10-way image classification set "Herbs" from GitHub (pegasis470/Herbs); label vocabulary: belimbing wuluh, jambu biji, jeruk nipis, kemangi, lidah buaya, nangka, pandan, pepaya, seledri, sirih.

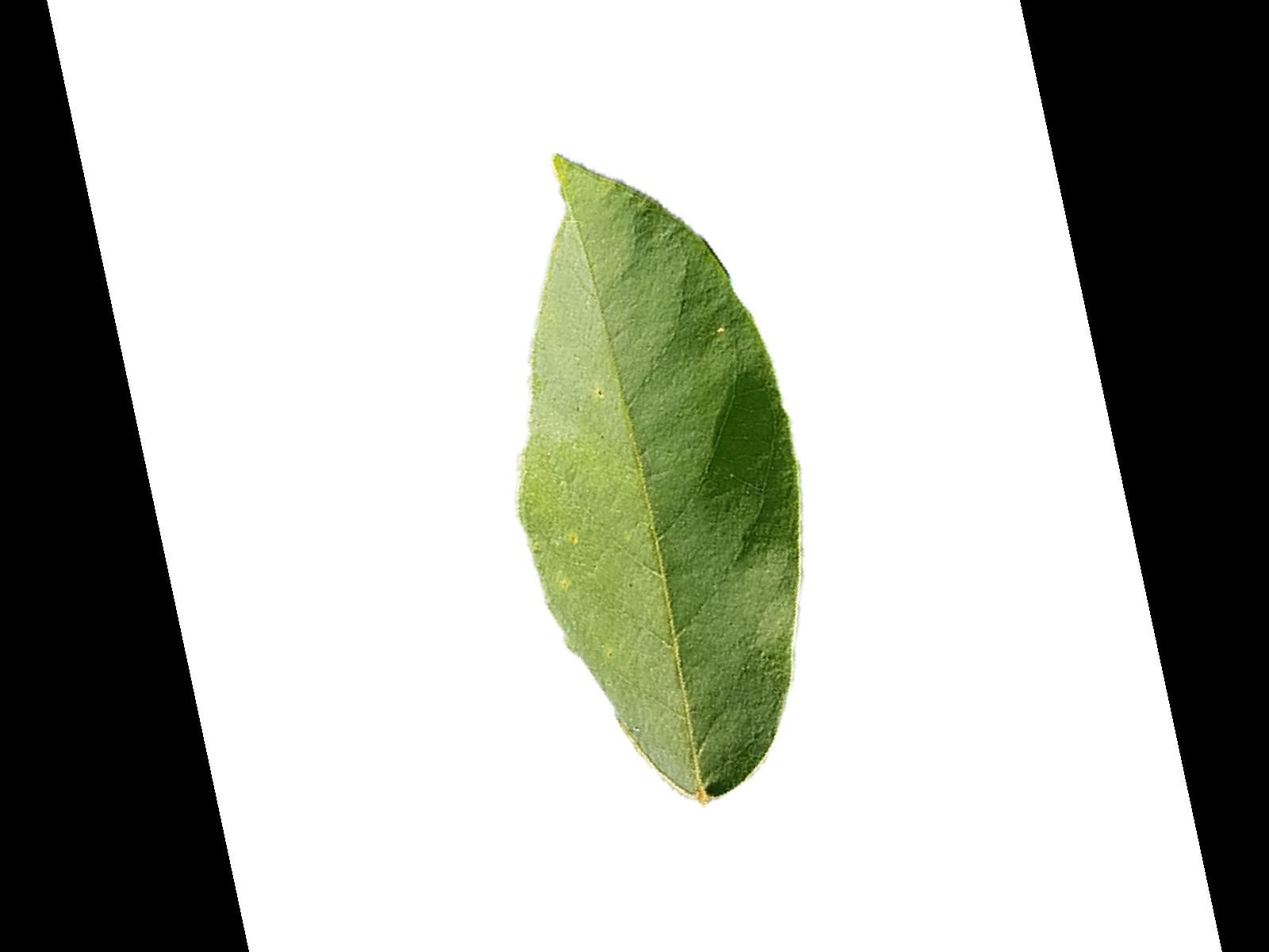
Label: belimbing wuluh

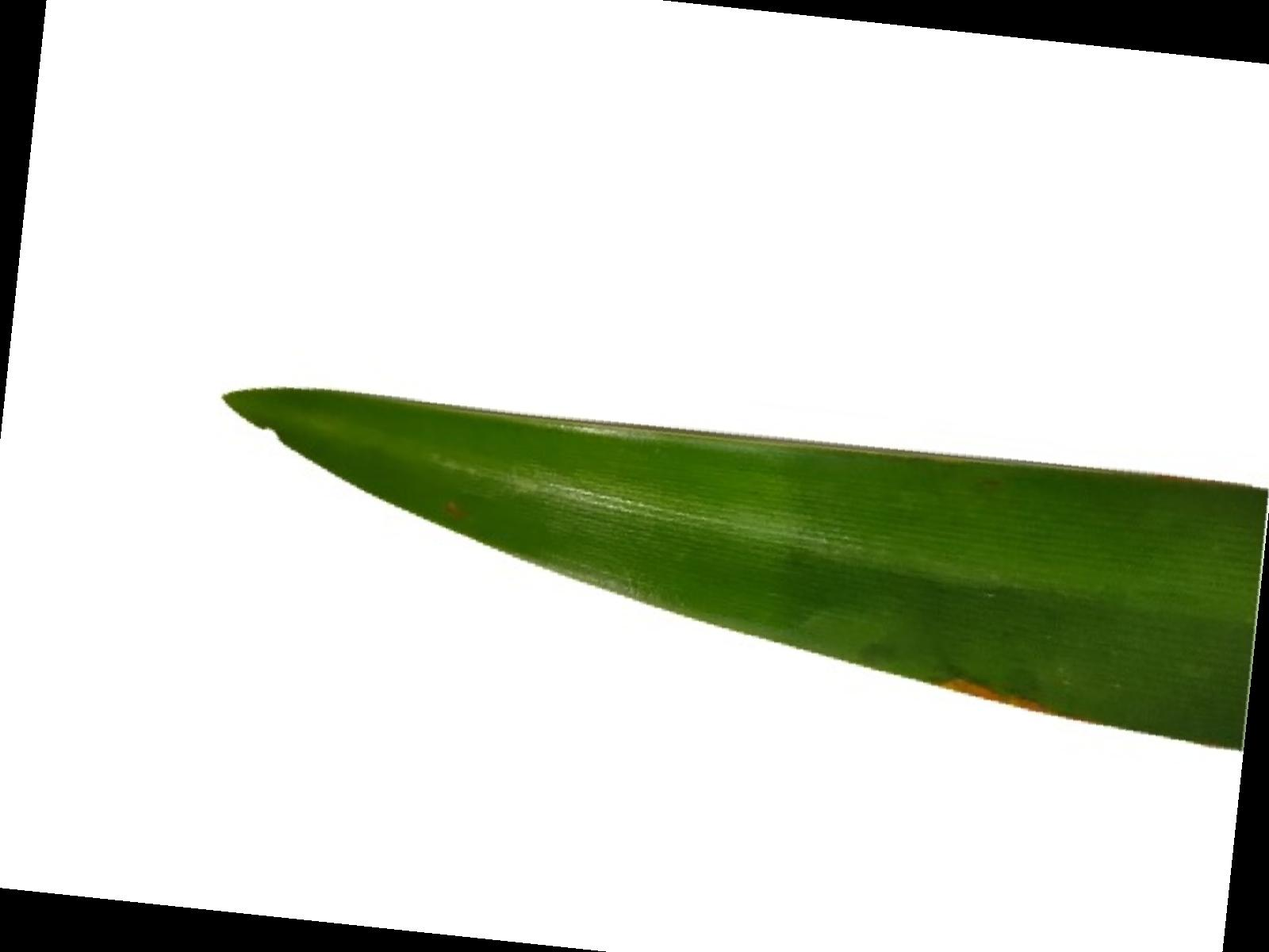
Label: pandan

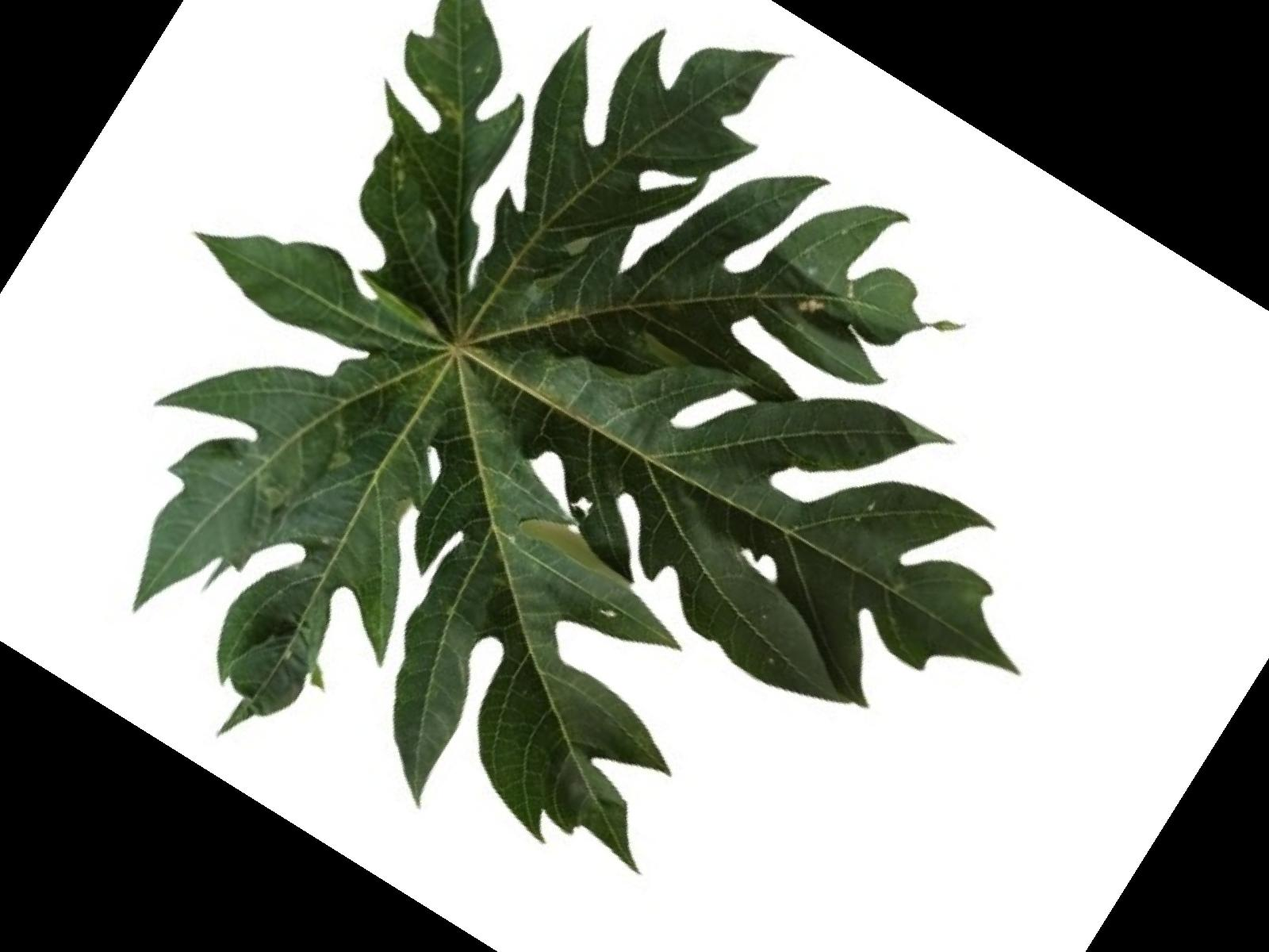
Label: pepaya

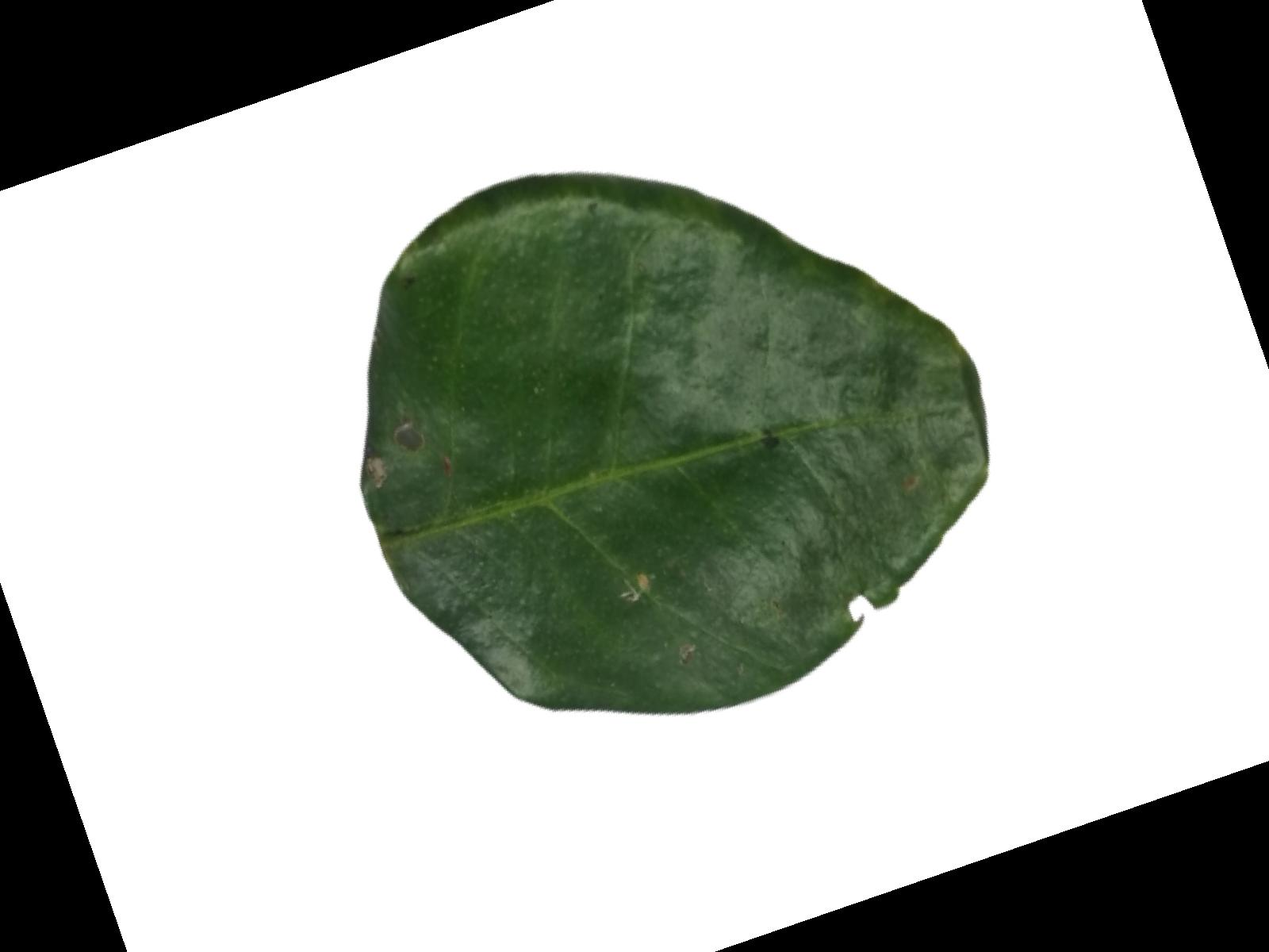
Label: jeruk nipis

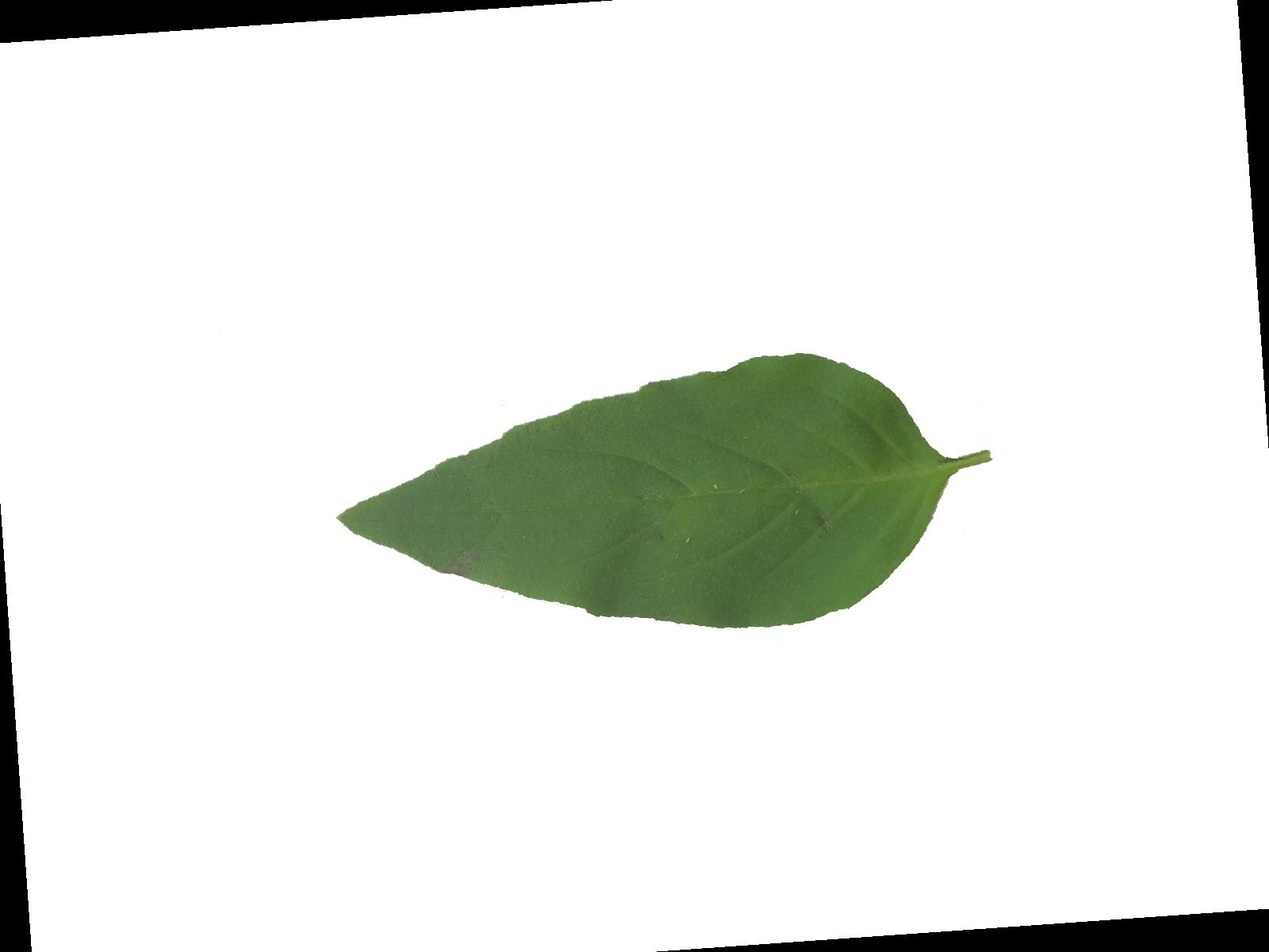
Label: kemangi

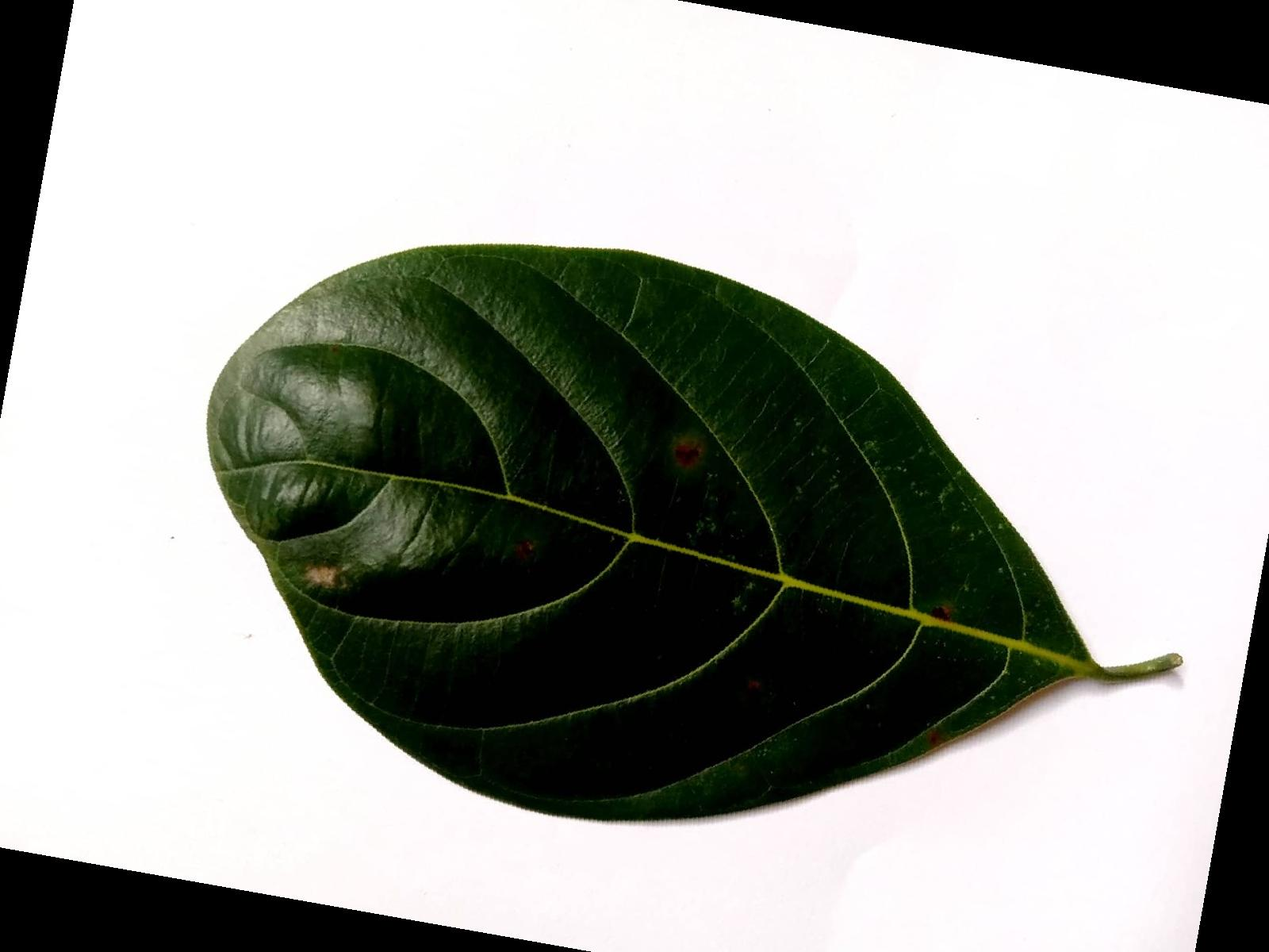
Label: nangka
